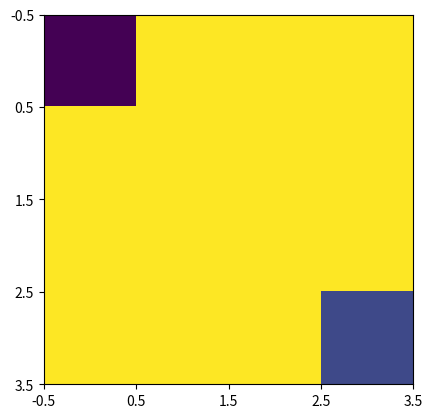

Reproduce this figure in Python.
import numpy as np
import matplotlib.pyplot as plt


class Gridworld:
    """
    属性:
        size：Gridworld 的大小（默认值为 4）
        actions：可用的动作列表（向上、向下、向左和向右）
        start_pos：起始位置
        goal_pos：目标位置
        current_state：当前状态，初始为起始位置。
    方法：
        reset() 重置环境，并将当前状态设置为初始位置。
        step(action) 使用给定的动作更新当前状态，计算即时回报，并返回新状态、回报和完成状态。
        render() 在终端打印出当前状态。
    """
    def __init__(self, size=4):
        self.size = size
        self.actions = ["up", "down", "left", "right"]
        self.start_pos = (0, 0)
        self.goal_pos = (size - 1, size - 1)
        self.current_state = self.start_pos

    def reset(self):
        self.current_state = self.start_pos

    def step(self, action):
        if action not in self.actions:
            raise ValueError("Invalid action")

        # update current state based on the chosen action
        next_state = self.current_state
        if action == "up":
            next_state = (max(0, self.current_state[0] - 1), self.current_state[1])
        elif action == "down":
            next_state = (min(self.size - 1, self.current_state[0] + 1), self.current_state[1])
        elif action == "left":
            next_state = (self.current_state[0], max(0, self.current_state[1] - 1))
        elif action == "right":
            next_state = (self.current_state[0], min(self.size - 1, self.current_state[1] + 1))

        done = False
        reward = 0
        if next_state == self.goal_pos:  # reached the goal
            done = True
            reward = 1

        self.current_state = next_state

        return self.current_state, reward, done

    def render(self):
        env = np.zeros((self.size, self.size))
        env[self.start_pos] = 0.5
        env[self.goal_pos] = 0.7
        env[self.current_state] = 0.9
        for row in env:
            print("|", end="")
            for col in row:
                if col == 0.5:
                    print(" S ", end="|")
                elif col == 0.7:
                    print(" G ", end="|")
                elif col == 0.9:
                    print(" * ", end="|")
                else:
                    print("   ", end="|")
            print("")

    def plot(self,  ax, agent_pos=None):
        grid = np.zeros((self.size, self.size))
        grid[self.start_pos] = 0.5
        grid[self.goal_pos] = 0.7
        if agent_pos:
            grid[agent_pos] = 0.9

        # fig, ax = plt.subplots()
        ax.imshow(grid, cmap='viridis_r')
        ax.set_xticks(np.arange(-0.5, self.size, 1))
        ax.set_yticks(np.arange(-0.5, self.size, 1))
        ax.grid(axis='both')

        plt.pause(0.5)


class Agent:
    def __init__(self):
        self.actions = ["up", "down", "left", "right"]

    def act(self, state):
        action = np.random.choice(self.actions)
        return action


if __name__ == '__main__':
    # Create a Gridworld and Agent
    env = Gridworld()
    agent = Agent()

    # Render the initial state of the environment
    fig, ax = plt.subplots()
    env.plot(ax, agent_pos=env.current_state)

    for i in range(1):
        action = agent.act(env.current_state)
        next_state, reward, done = env.step(action)
        env.plot(ax, agent_pos=next_state)
        env.render()
    plt.show()
